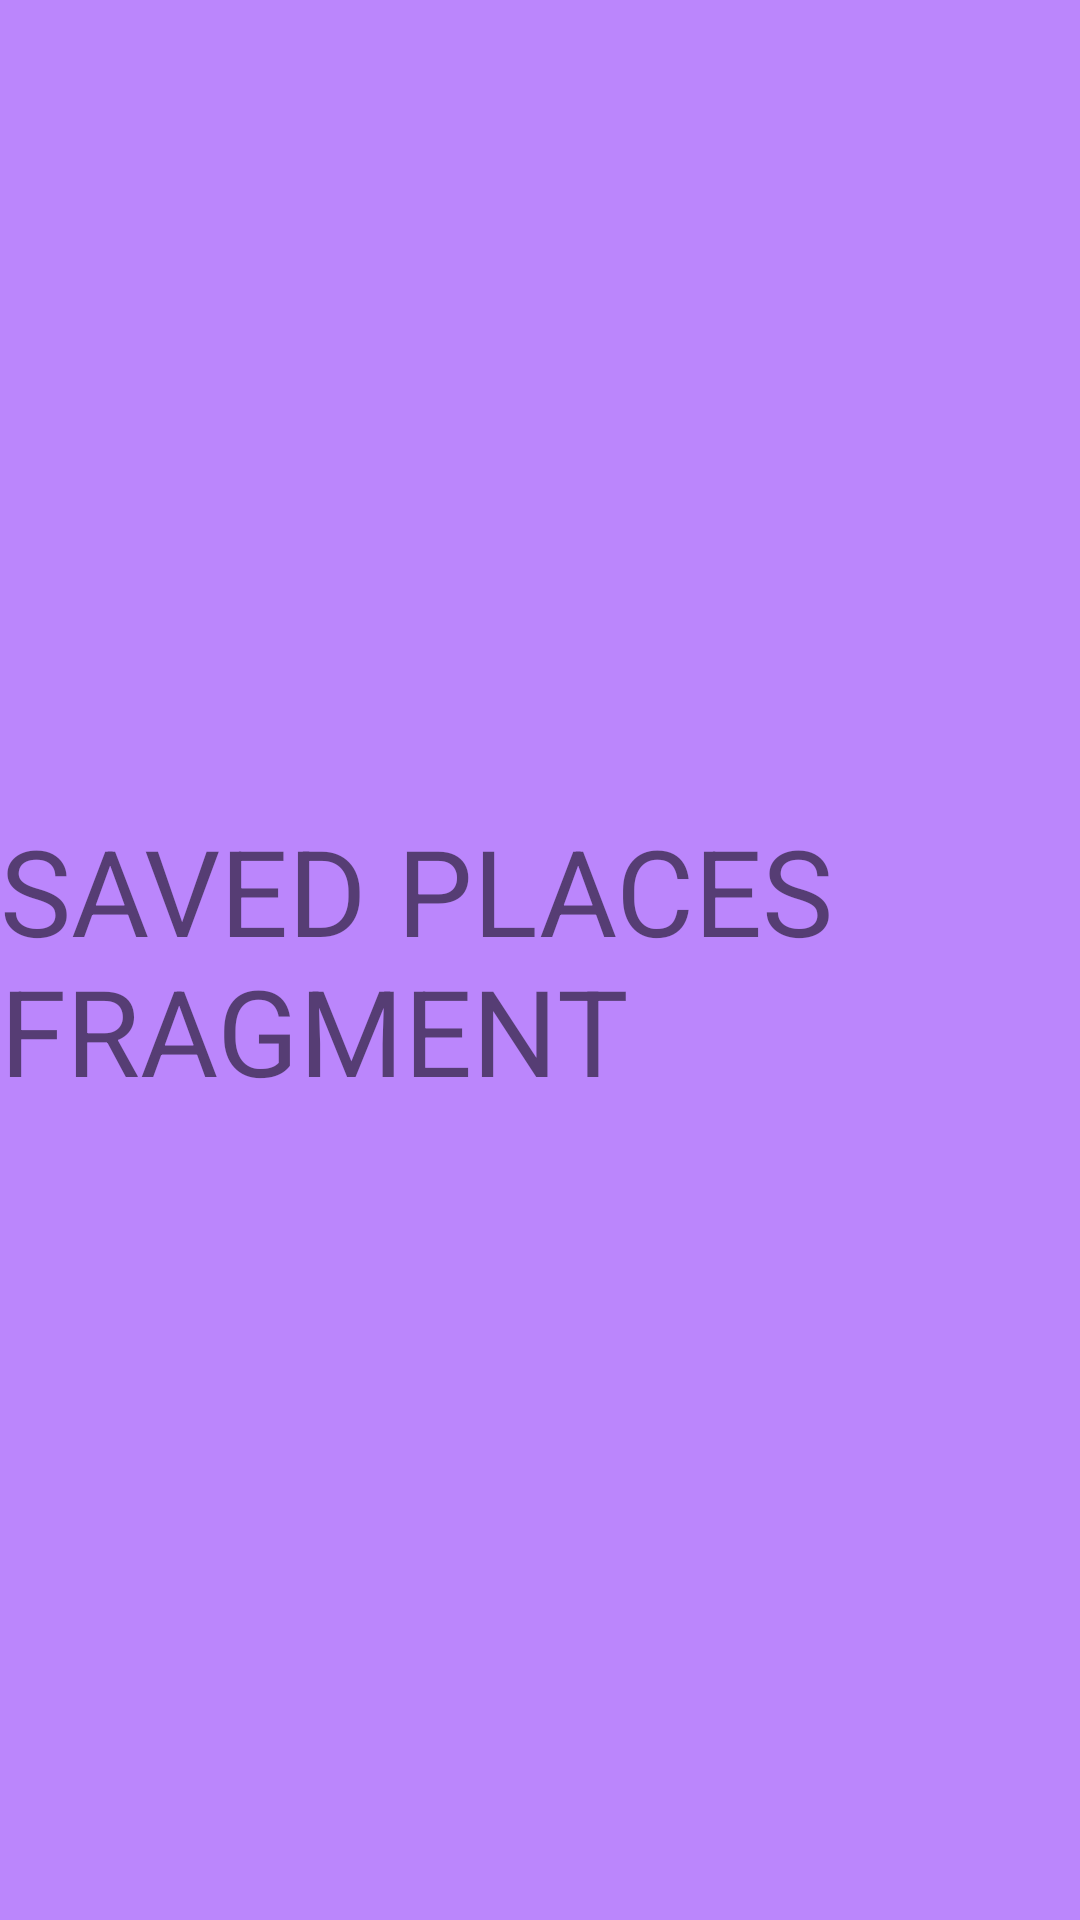

This screen was rendered from an Android layout file. Write that file and the resources it references.
<!-- AndroidManifest.xml: application theme Theme.VakashaMaps_main -->
<!-- res/layout/fragment_saved_placesragment.xml -->
<?xml version="1.0" encoding="utf-8"?>
<FrameLayout xmlns:android="http://schemas.android.com/apk/res/android"
    xmlns:tools="http://schemas.android.com/tools"
    android:layout_width="match_parent"
    android:layout_height="match_parent"
    tools:context=".SavedPlacesragment"
    android:background="@color/purple_200">

    
    <TextView
        android:layout_width="wrap_content"
        android:layout_height="wrap_content"
        android:text="SAVED PLACES FRAGMENT"
        android:textSize="40dp"
        android:layout_gravity="center"
        />

</FrameLayout>
<!-- resources referenced by this layout -->
<resources>
  <style name="Theme.VakashaMaps_main" parent="Theme.MaterialComponents.DayNight.DarkActionBar">
          
          <item name="colorPrimary">@color/purple_500</item>
          <item name="colorPrimaryVariant">@color/purple_700</item>
          <item name="colorOnPrimary">@color/white</item>
          
          <item name="colorSecondary">@color/teal_200</item>
          <item name="colorSecondaryVariant">@color/teal_700</item>
          <item name="colorOnSecondary">@color/black</item>
          
          <item name="android:statusBarColor">?attr/colorPrimaryVariant</item>
          
      </style>
  <!-- not gathered from this repository: default colours our renderer supplied (Android Studio template values) -->
  <color name="purple_200">#FFBB86FC</color>
  <color name="purple_500">#FF6200EE</color>
  <color name="purple_700">#FF3700B3</color>
  <color name="teal_200">#FF03DAC5</color>
  <color name="teal_700">#FF018786</color>
  <color name="black">#FF000000</color>
  <color name="white">#FFFFFFFF</color>
</resources>
